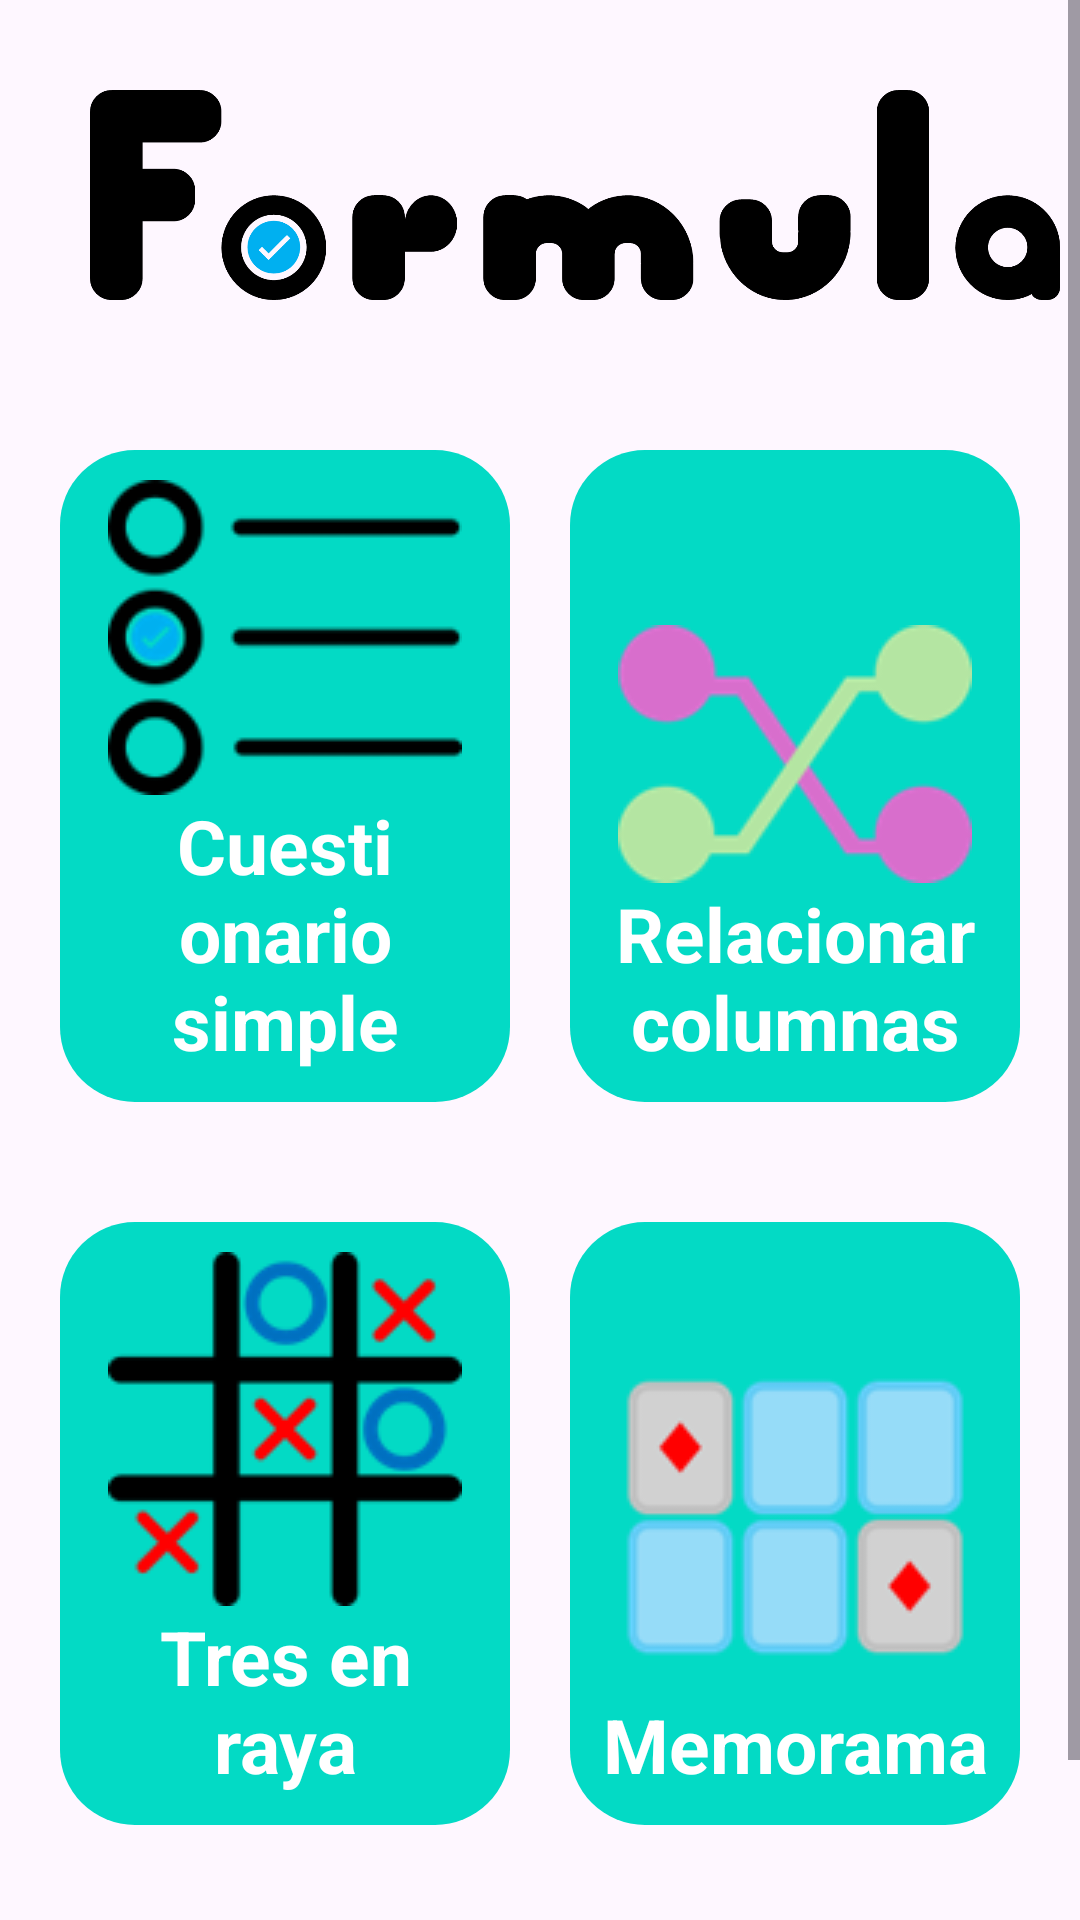

Write the Android layout XML for this screen, with the resource values it uses.
<!-- AndroidManifest.xml: application theme Theme.Formula -->
<!-- res/layout/fragment_formula.xml -->
<?xml version="1.0" encoding="utf-8"?>
<ScrollView xmlns:android="http://schemas.android.com/apk/res/android"
    xmlns:app="http://schemas.android.com/apk/res-auto"
    xmlns:tools="http://schemas.android.com/tools"
    android:id="@+id/Scroll"
    android:layout_width="match_parent"
    android:layout_height="match_parent"
    android:orientation="vertical"
    tools:context=".FormulaFragment">

    <LinearLayout
        android:layout_width="match_parent"
        android:layout_height="match_parent"
        android:gravity="center_vertical"
        android:orientation="vertical">

        <ImageView
            android:id="@+id/imageView7"
            android:layout_width="336dp"
            android:layout_height="70dp"
            android:layout_gravity="center_vertical"
            android:layout_margin="30dp"
            android:layout_weight="1"
            android:scaleType="fitStart"
            android:src="@drawable/logo" />

        <LinearLayout
            android:layout_width="match_parent"
            android:layout_height="match_parent"
            android:layout_weight="1"
            android:gravity="center"
            android:orientation="horizontal"
            android:padding="10dp">

            <LinearLayout
                android:id="@+id/quest"
                android:layout_width="match_parent"
                android:layout_height="match_parent"
                android:layout_margin="10dp"
                android:layout_weight="1"
                android:background="@drawable/options"
                android:gravity="bottom|center"
                android:orientation="vertical"
                android:padding="10dp">

                <ImageView
                    android:id="@+id/imageView3"
                    android:layout_width="match_parent"
                    android:layout_height="wrap_content"
                    android:src="@drawable/quest" />

                <TextView
                    android:id="@+id/textView5"
                    android:layout_width="match_parent"
                    android:layout_height="wrap_content"
                    android:gravity="center"
                    android:text="Cuestionario simple"
                    android:textColor="#FFFFFF"
                    android:textSize="25dp"
                    android:textStyle="bold" />
            </LinearLayout>

            <LinearLayout
                android:id="@+id/rel"
                android:layout_width="match_parent"
                android:layout_height="match_parent"
                android:layout_margin="10dp"
                android:layout_weight="1"
                android:background="@drawable/options"
                android:gravity="bottom|center"
                android:orientation="vertical"
                android:padding="10dp">

                <ImageView
                    android:id="@+id/imageView4"
                    android:layout_width="match_parent"
                    android:layout_height="wrap_content"
                    android:src="@drawable/rel" />

                <TextView
                    android:id="@+id/textView6"
                    android:layout_width="match_parent"
                    android:layout_height="wrap_content"
                    android:gravity="center"
                    android:text="Relacionar columnas"
                    android:textColor="#FFFFFF"
                    android:textSize="25dp"
                    android:textStyle="bold" />
            </LinearLayout>
        </LinearLayout>

        <LinearLayout
            android:layout_width="match_parent"
            android:layout_height="match_parent"
            android:layout_weight="1"
            android:gravity="center"
            android:orientation="horizontal"
            android:padding="10dp">

            <LinearLayout
                android:id="@+id/tictac"
                android:layout_width="match_parent"
                android:layout_height="match_parent"
                android:layout_margin="10dp"
                android:layout_weight="1"
                android:background="@drawable/options"
                android:gravity="bottom|center"
                android:orientation="vertical"
                android:padding="10dp">

                <ImageView
                    android:id="@+id/imageView5"
                    android:layout_width="match_parent"
                    android:layout_height="wrap_content"
                    android:src="@drawable/tictac" />

                <TextView
                    android:id="@+id/textView7"
                    android:layout_width="match_parent"
                    android:layout_height="wrap_content"
                    android:gravity="center"
                    android:text="Tres en raya"
                    android:textColor="#FFFFFF"
                    android:textSize="25dp"
                    android:textStyle="bold" />
            </LinearLayout>

            <LinearLayout
                android:id="@+id/mem"
                android:layout_width="match_parent"
                android:layout_height="match_parent"
                android:layout_margin="10dp"
                android:layout_weight="1"
                android:background="@drawable/options"
                android:gravity="bottom|center"
                android:orientation="vertical"
                android:padding="10dp">

                <ImageView
                    android:id="@+id/imageView6"
                    android:layout_width="match_parent"
                    android:layout_height="wrap_content"
                    android:src="@drawable/mem" />

                <TextView
                    android:id="@+id/textView8"
                    android:layout_width="match_parent"
                    android:layout_height="wrap_content"
                    android:gravity="center"
                    android:text="Memorama"
                    android:textColor="#FFFFFF"
                    android:textSize="25dp"
                    android:textStyle="bold" />
            </LinearLayout>

        </LinearLayout>

        <TextView
            android:id="@+id/textView9"
            android:layout_width="match_parent"
            android:layout_height="70dp"
            android:layout_weight="1" />
    </LinearLayout>

</ScrollView>
<!-- resources referenced by this layout -->
<resources>
  <!-- drawable logo: png bitmap (drawable, 20654 bytes) -->
  <!-- drawable mem: png bitmap (drawable, 4562 bytes) -->
  <!-- drawable options (drawable) -->
  <?xml version="1.0" encoding="utf-8"?>
  <shape xmlns:android="http://schemas.android.com/apk/res/android">
      <solid android:color="@color/teal_200"/> 
      <corners android:radius="25dp"/> 
  </shape>
  <!-- drawable quest: png bitmap (drawable, 3317 bytes) -->
  <!-- drawable rel: png bitmap (drawable, 5627 bytes) -->
  <!-- drawable tictac: png bitmap (drawable, 4847 bytes) -->
  <style name="Theme.Formula" parent="Base.Theme.Formula" />
  <color name="teal_200">#FF03DAC5</color>
  <style name="Base.Theme.Formula" parent="Theme.Material3.DayNight.NoActionBar">
          
           <item name="colorPrimary">@color/lavender</item> 
      </style>
  <color name="lavender">#96DCF8</color>
</resources>
